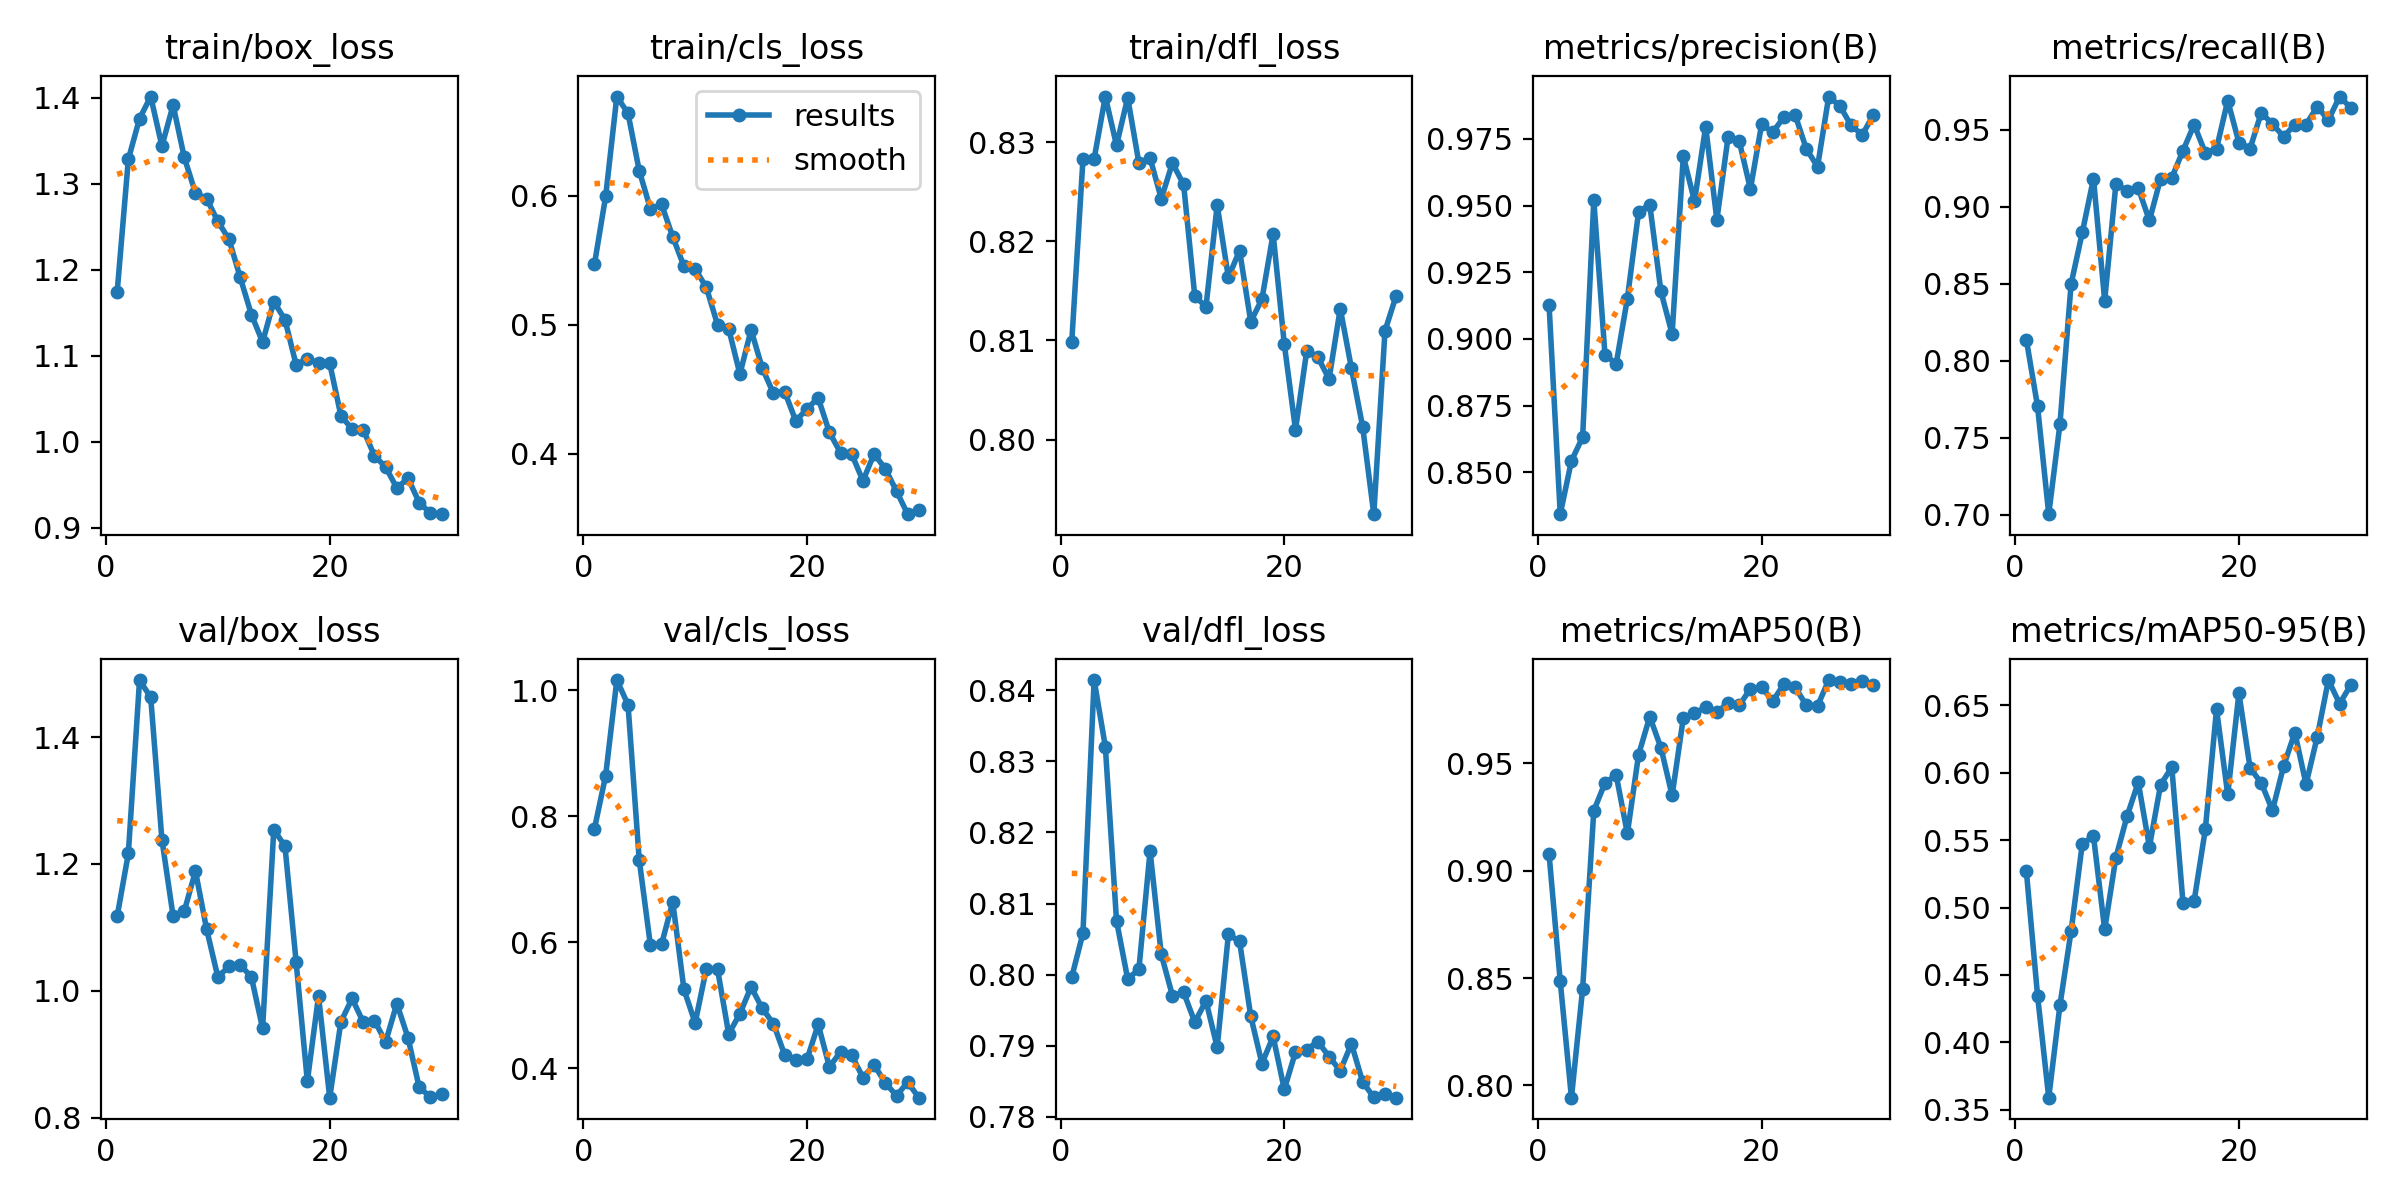

The table this chart was drawn from, first rows:
epoch, train/box_loss, train/cls_loss, train/dfl_loss, metrics/precision(B), metrics/recall(B), metrics/mAP50(B), metrics/mAP50-95(B), val/box_loss, val/cls_loss, val/dfl_loss, lr/pg0, lr/pg1, lr/pg2
1, 1.174, 0.547, 0.8099, 0.9127, 0.8136, 0.9078, 0.5269, 1.117, 0.7803, 0.7997, 0.06346, 0.003591, 0.003591
2, 1.329, 0.5996, 0.8283, 0.8343, 0.7704, 0.8485, 0.4347, 1.217, 0.8646, 0.8058, 0.02611, 0.007001, 0.007001
3, 1.376, 0.6771, 0.8283, 0.8543, 0.7004, 0.7943, 0.3589, 1.49, 1.016, 0.8414, 0.008359, 0.008359, 0.008359
4, 1.401, 0.6641, 0.8346, 0.8631, 0.7588, 0.845, 0.4274, 1.462, 0.9769, 0.8321, 0.008064, 0.008064, 0.008064
5, 1.344, 0.6196, 0.8297, 0.952, 0.8499, 0.928, 0.4826, 1.238, 0.7311, 0.8076, 0.007768, 0.007768, 0.007768
6, 1.391, 0.59, 0.8345, 0.894, 0.8833, 0.9409, 0.5473, 1.118, 0.5955, 0.7994, 0.007473, 0.007473, 0.007473
7, 1.331, 0.5934, 0.8279, 0.8907, 0.9183, 0.9446, 0.553, 1.126, 0.5975, 0.8008, 0.007177, 0.007177, 0.007177
8, 1.289, 0.5682, 0.8284, 0.9151, 0.8391, 0.9174, 0.4837, 1.189, 0.664, 0.8174, 0.006882, 0.006882, 0.006882
9, 1.283, 0.5454, 0.8243, 0.9476, 0.9146, 0.954, 0.537, 1.097, 0.5254, 0.8029, 0.006586, 0.006586, 0.006586
10, 1.256, 0.5433, 0.8279, 0.9504, 0.9105, 0.9717, 0.5677, 1.022, 0.4723, 0.797, 0.006291, 0.006291, 0.006291
11, 1.235, 0.529, 0.8257, 0.9178, 0.9121, 0.9573, 0.5929, 1.038, 0.5581, 0.7975, 0.005995, 0.005995, 0.005995
12, 1.191, 0.5, 0.8144, 0.9018, 0.8911, 0.9351, 0.5451, 1.041, 0.5575, 0.7933, 0.0057, 0.0057, 0.0057
13, 1.148, 0.4969, 0.8134, 0.9685, 0.9183, 0.9712, 0.5911, 1.022, 0.4548, 0.7963, 0.005404, 0.005404, 0.005404
14, 1.116, 0.4617, 0.8236, 0.9516, 0.9188, 0.9734, 0.6042, 0.9408, 0.4868, 0.7898, 0.005109, 0.005109, 0.005109
15, 1.163, 0.496, 0.8164, 0.9797, 0.9364, 0.9762, 0.5036, 1.254, 0.5294, 0.8056, 0.004814, 0.004814, 0.004814
16, 1.142, 0.4663, 0.8191, 0.9446, 0.9533, 0.9738, 0.5051, 1.228, 0.4952, 0.8047, 0.004518, 0.004518, 0.004518
17, 1.089, 0.4467, 0.8119, 0.9756, 0.9348, 0.9781, 0.5581, 1.045, 0.4712, 0.7942, 0.004223, 0.004223, 0.004223
18, 1.097, 0.4481, 0.8142, 0.9741, 0.9377, 0.977, 0.6473, 0.8575, 0.4217, 0.7875, 0.003927, 0.003927, 0.003927
19, 1.092, 0.4253, 0.8207, 0.9562, 0.9689, 0.9848, 0.5839, 0.9917, 0.4132, 0.7913, 0.003632, 0.003632, 0.003632
20, 1.091, 0.4348, 0.8096, 0.9805, 0.9416, 0.9855, 0.6591, 0.8315, 0.4144, 0.7839, 0.003336, 0.003336, 0.003336
21, 1.03, 0.4432, 0.801, 0.9775, 0.9377, 0.979, 0.6035, 0.9511, 0.4699, 0.7891, 0.003041, 0.003041, 0.003041
22, 1.015, 0.4165, 0.8089, 0.9833, 0.9611, 0.987, 0.5924, 0.9879, 0.4026, 0.7895, 0.002746, 0.002746, 0.002746
23, 1.014, 0.4006, 0.8083, 0.9839, 0.9536, 0.9854, 0.5721, 0.9505, 0.4263, 0.7906, 0.00245, 0.00245, 0.00245
24, 0.9839, 0.3995, 0.8061, 0.9712, 0.9455, 0.977, 0.6051, 0.9531, 0.4207, 0.7885, 0.002155, 0.002155, 0.002155
25, 0.9708, 0.3788, 0.8132, 0.9646, 0.9533, 0.9768, 0.6299, 0.9194, 0.3857, 0.7865, 0.001859, 0.001859, 0.001859
26, 0.9464, 0.3998, 0.8072, 0.9909, 0.9533, 0.9888, 0.5915, 0.9799, 0.4058, 0.7903, 0.001564, 0.001564, 0.001564
27, 0.9578, 0.3881, 0.8013, 0.9873, 0.965, 0.9878, 0.6266, 0.9259, 0.3769, 0.7849, 0.001268, 0.001268, 0.001268
28, 0.9295, 0.3708, 0.7925, 0.9801, 0.9563, 0.9871, 0.6688, 0.8477, 0.357, 0.7827, 0.0009727, 0.0009727, 0.0009727
29, 0.9171, 0.3529, 0.811, 0.9765, 0.9715, 0.9885, 0.6513, 0.8328, 0.3781, 0.7832, 0.0006773, 0.0006773, 0.0006773
30, 0.916, 0.3559, 0.8145, 0.9841, 0.9642, 0.9863, 0.6652, 0.8369, 0.3537, 0.7827, 0.0003818, 0.0003818, 0.0003818
